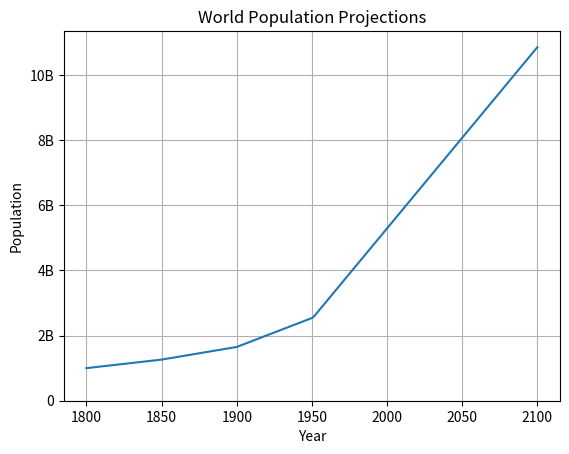

Python code for this plot:
#!/usr/bin/env python3
# -*- coding: utf-8 -*-
"""
Created on Fri Apr 12 17:40:25 2019

[redacted]
"""

# =============================================================================
#  BASIC PLOT
# =============================================================================
import matplotlib.pyplot as plt

year = [1950, 1951, 1952, 2100]
pop = [2.538, 2.57, 2.62, 10.85]


#### ADD HISTORICAL DATA
year = [1800, 1850, 1900] + year
pop = [1.0, 1.262, 1.650] + pop


plt.plot(year, pop)

plt.xlabel('Year')
plt.ylabel('Population')
plt.title('World Population Projections')
plt.yticks([0, 2, 4, 6, 8, 10],
           ['0', '2B', '4B', '6B', '8B', '10B'])

plt.grid()
plt.show()
